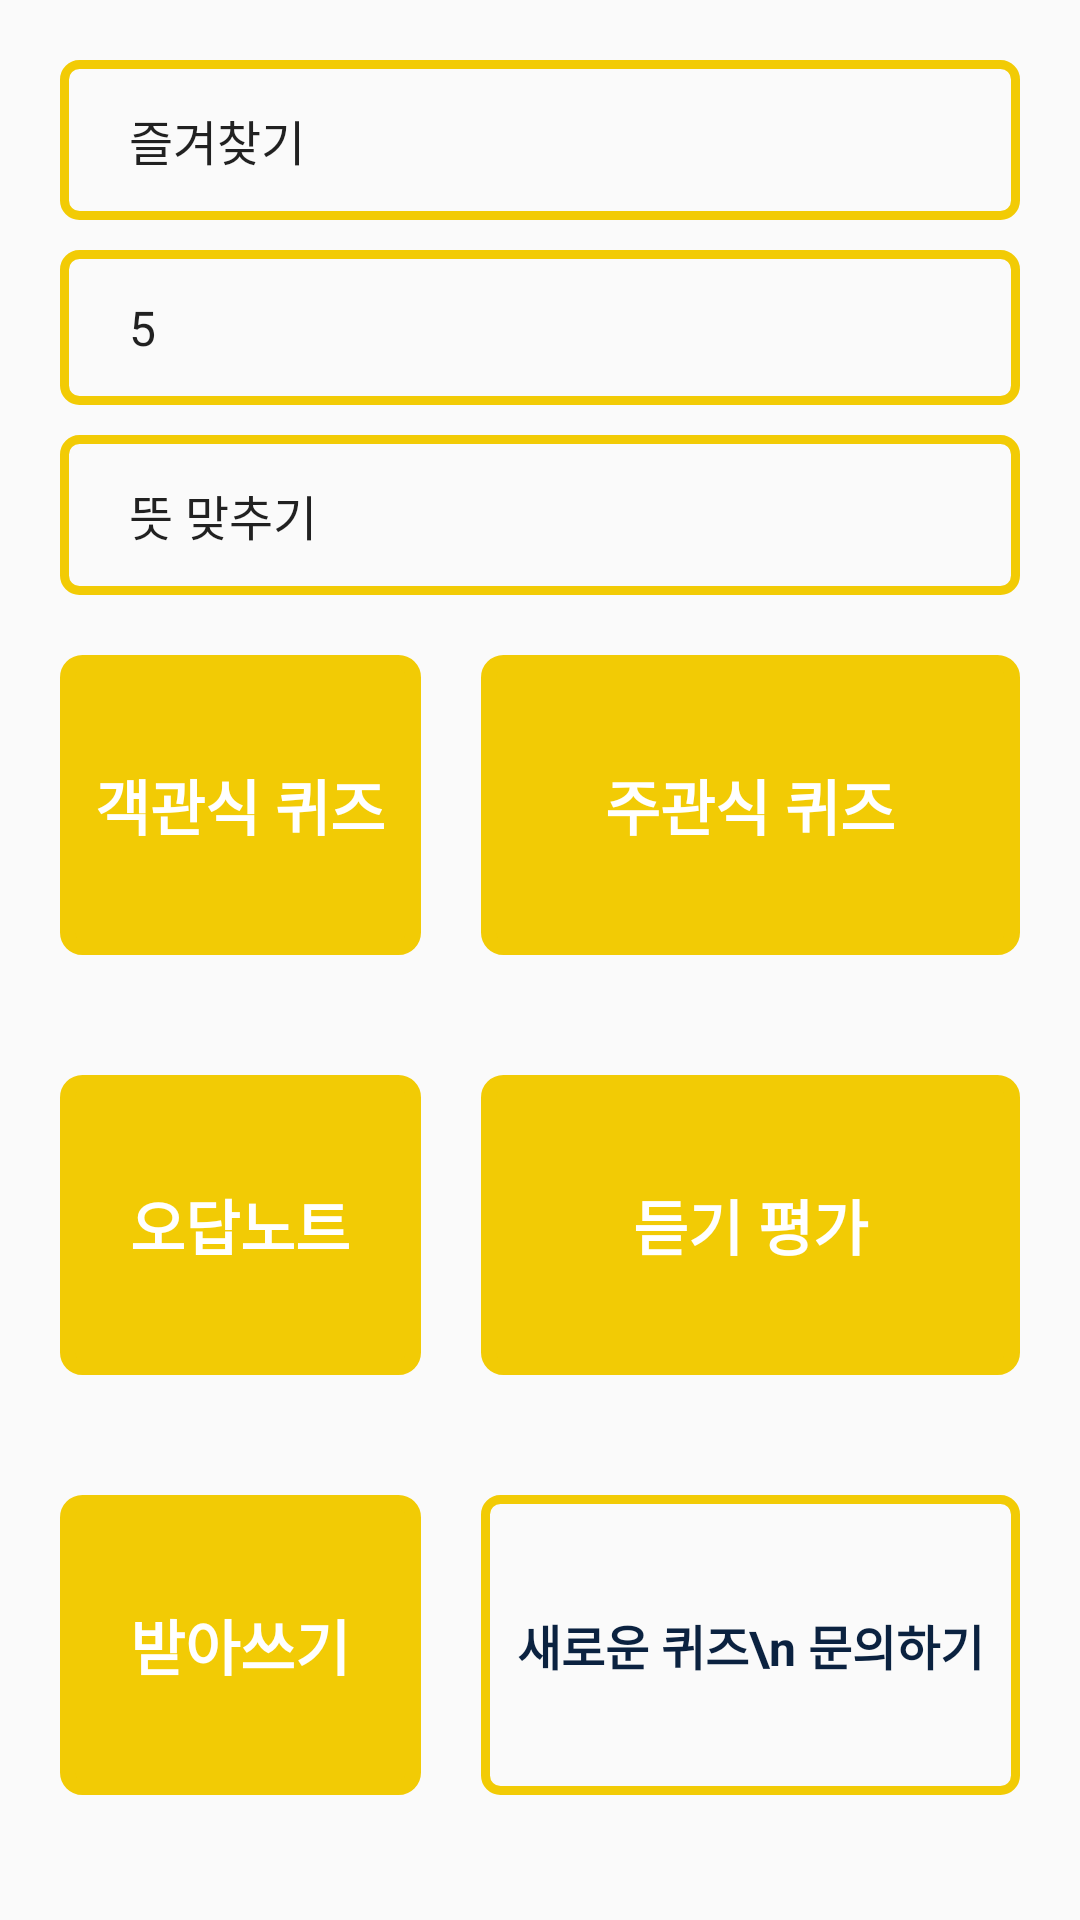

Here is an Android app screen rendered from its layout file. Give the layout XML and the strings, colors and styles it references.
<!-- AndroidManifest.xml: application theme AppTheme.NoActionBar -->
<!-- res/layout/fragment_test.xml -->
<?xml version="1.0" encoding="utf-8"?>
<LinearLayout xmlns:android="http://schemas.android.com/apk/res/android"
    xmlns:tools="http://schemas.android.com/tools"
    android:layout_width="match_parent"
    android:layout_height="match_parent"
    android:orientation="vertical"
    tools:context=".TestFragment">
    <ScrollView
        android:layout_width="match_parent"
        android:layout_height="match_parent">

        <LinearLayout
            android:layout_width="match_parent"
            android:layout_height="match_parent"
            android:orientation="vertical">
            <Spinner
                android:id="@+id/spinner"
                android:layout_width="match_parent"
                android:layout_height="wrap_content"
                android:layout_marginHorizontal="20dp"
                android:layout_marginTop="20dp"
                android:background="@drawable/yellow_border"
                android:entries="@array/title"
                android:gravity="center"
                android:padding="15dp" />

            <Spinner
                android:id="@+id/spinner2"
                android:layout_width="match_parent"
                android:layout_height="wrap_content"
                android:layout_marginHorizontal="20dp"
                android:layout_marginTop="10dp"
                android:background="@drawable/yellow_border"
                android:entries="@array/count"
                android:gravity="center"
                android:padding="15dp" />

            <Spinner
                android:id="@+id/spinner3"
                android:layout_width="match_parent"
                android:layout_height="wrap_content"
                android:layout_marginHorizontal="20dp"
                android:layout_marginTop="10dp"
                android:background="@drawable/yellow_border"
                android:entries="@array/type"
                android:gravity="center"
                android:padding="15dp" />

            <TableLayout
                android:layout_width="match_parent"
                android:layout_height="match_parent">

                <TableRow
                    android:layout_width="match_parent"
                    android:layout_height="match_parent">

                    <TextView
                        android:id="@+id/choiceTest"
                        android:layout_width="wrap_content"
                        android:layout_height="100dp"
                        android:layout_marginVertical="20dp"
                        android:layout_marginLeft="20dp"
                        android:layout_marginRight="10dp"
                        android:layout_weight="1"
                        android:background="@drawable/yellow_border_fill"
                        android:gravity="center"
                        android:text="객관식 퀴즈"
                        android:textColor="#FFFFFF"
                        android:textSize="20sp"
                        android:textStyle="bold" />

                    <TextView
                        android:id="@+id/writeTest"
                        android:layout_width="wrap_content"
                        android:layout_height="100dp"
                        android:layout_marginVertical="20dp"
                        android:layout_marginLeft="10dp"
                        android:layout_marginRight="20dp"
                        android:layout_weight="1"
                        android:background="@drawable/yellow_border_fill"
                        android:gravity="center"
                        android:text="주관식 퀴즈"
                        android:textColor="#FFFFFF"
                        android:textSize="20sp"
                        android:textStyle="bold" />
                </TableRow>
                <TableRow
                    android:layout_width="match_parent"
                    android:layout_height="match_parent">

                    <TextView
                        android:id="@+id/IncorrectNote"
                        android:layout_width="wrap_content"
                        android:layout_height="100dp"
                        android:layout_marginVertical="20dp"
                        android:layout_marginLeft="20dp"
                        android:layout_marginRight="10dp"
                        android:layout_weight="1"
                        android:background="@drawable/yellow_border_fill"
                        android:gravity="center"
                        android:text="오답노트"
                        android:textColor="#FFFFFF"
                        android:textSize="20sp"
                        android:textStyle="bold" />

                    <TextView
                        android:id="@+id/listening"
                        android:layout_width="wrap_content"
                        android:layout_height="100dp"
                        android:layout_marginVertical="20dp"
                        android:layout_marginLeft="10dp"
                        android:layout_marginRight="20dp"
                        android:layout_weight="1"
                        android:background="@drawable/yellow_border_fill"
                        android:gravity="center"
                        android:text="듣기 평가"
                        android:textColor="#FFFFFF"
                        android:textSize="20sp"
                        android:textStyle="bold" />
                </TableRow>

                <TableRow
                    android:layout_width="match_parent"
                    android:layout_height="match_parent"
                    android:gravity="center">

                    <TextView
                        android:id="@+id/listenAndWrite"
                        android:layout_width="wrap_content"
                        android:layout_height="100dp"
                        android:layout_marginVertical="20dp"
                        android:layout_marginLeft="20dp"
                        android:layout_marginRight="10dp"
                        android:layout_weight="1"
                        android:background="@drawable/yellow_border_fill"
                        android:gravity="center"
                        android:text="받아쓰기"
                        android:textColor="#FFFFFF"
                        android:textSize="20sp"
                        android:textStyle="bold" />

                    <TextView
                        android:id="@+id/newTest"
                        android:layout_width="wrap_content"
                        android:layout_height="100dp"
                        android:layout_marginVertical="20dp"
                        android:layout_marginLeft="10dp"
                        android:layout_marginRight="20dp"
                        android:layout_weight="1"
                        android:background="@drawable/yellow_border"
                        android:gravity="center"
                        android:text="새로운 퀴즈\n 문의하기"
                        android:textColor="@color/black"
                        android:textSize="16sp"
                        android:textStyle="bold" />
                </TableRow>
            </TableLayout>
        </LinearLayout>
    </ScrollView>

</LinearLayout>
<!-- resources referenced by this layout -->
<resources>
  <string-array name="count">
          <item>5</item>
          <item>10</item>
          <item>15</item>
          <item>20</item>
          <item>25</item>
      </string-array>
  <string-array name="title">
          <item>즐겨찾기</item>
          <item>토익</item>
          <item>토플</item>
          <item>나만의 단어장</item>
          <item>오답노트</item>
      </string-array>
  <string-array name="type">
          <item>뜻 맞추기</item>
          <item>영어 맞추기</item>
      </string-array>
  <color name="black">#FF0B2240</color>
  <!-- drawable yellow_border (drawable) -->
  <?xml version="1.0" encoding="utf-8"?>
  <shape xmlns:android="http://schemas.android.com/apk/res/android"
      android:padding="10dp"
      android:shape="rectangle" >
      <corners
          android:bottomLeftRadius="5dp"
          android:bottomRightRadius="5dp"
          android:topLeftRadius="5dp"
          android:topRightRadius="5dp" />
      <stroke
          android:width="3dp"
          android:color="@color/yellow" />
  </shape>
  <!-- drawable yellow_border_fill (drawable) -->
  <?xml version="1.0" encoding="utf-8"?>
  <shape xmlns:android="http://schemas.android.com/apk/res/android"
      android:padding="10dp"
      android:shape="rectangle"
      android:tint="@color/yellow"
      >
      <solid android:color="#FFF" />
      <corners
          android:bottomLeftRadius="5dp"
          android:bottomRightRadius="5dp"
          android:topLeftRadius="5dp"
          android:topRightRadius="5dp" />
      <stroke
          android:width="5dp"
          android:color="@color/yellow" />
  </shape>
  <style name="AppTheme.NoActionBar">
          <item name="windowActionBar">false</item>
          <item name="windowNoTitle">true</item>
          <item name="colorPrimaryDark">@color/black</item>
          <item name="colorPrimary">@color/pink</item>
          <item name="colorOnPrimary">@color/pink</item>
      </style>
  <color name="yellow">#FFF2CB05</color>
  <color name="pink">#FFF21651</color>
</resources>
